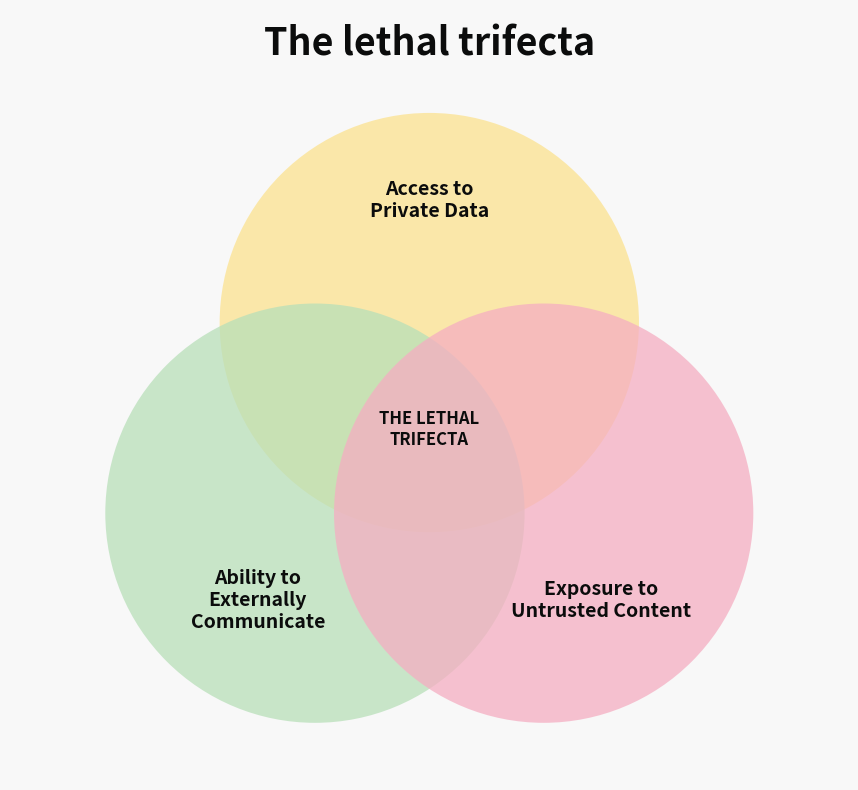
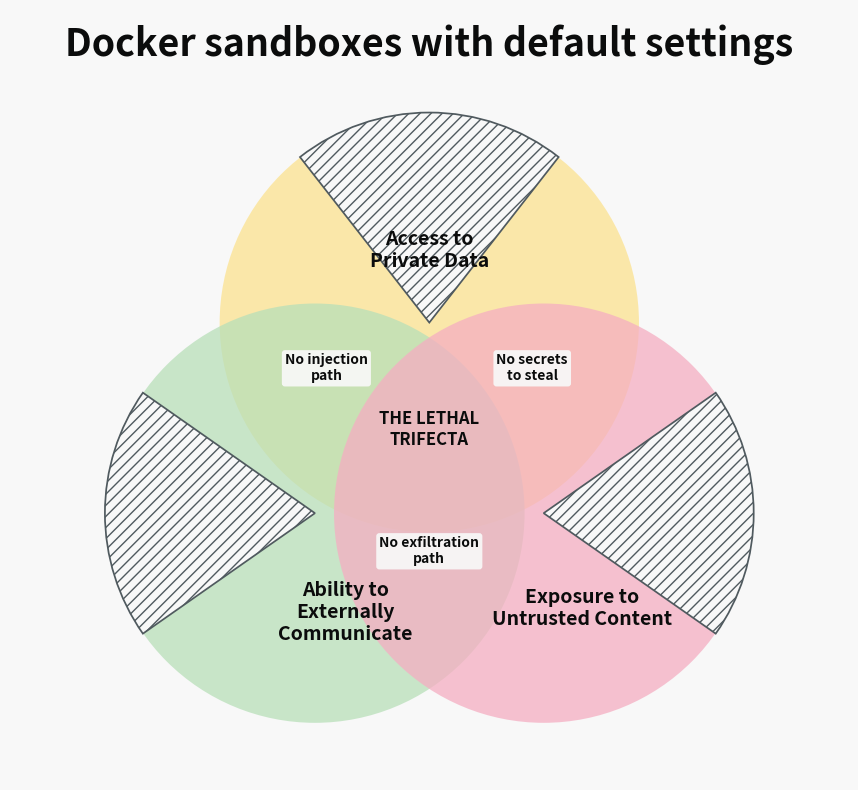

Python code for these plots, in order:
# uv run --with matplotlib lethal_trifecta.py
from pathlib import Path

import matplotlib.pyplot as plt
import matplotlib.patches as patches


# ---------- Styling ----------

BG = "#f8f8f8"
TEXT = "#0b0c0c"
MUTED = "#505a5f"

PASTEL_YELLOW = "#FCE28F"
PASTEL_GREEN = "#B8DFB9"
PASTEL_PINK = "#F5AEC2"

ALPHA = 0.75

RADIUS = 0.55
CENTER_TOP = (0.0, 0.30)
CENTER_LEFT = (-0.30, -0.20)
CENTER_RIGHT = (0.30, -0.20)

X_LIMS = (-1.10, 1.10)
Y_LIMS = (-0.90, 1.12)


# ---------- Figure helpers ----------

def setup_figure(figsize=(10, 8)):
    fig, ax = plt.subplots(figsize=figsize, facecolor=BG)
    ax.set_facecolor(BG)
    ax.set_xlim(*X_LIMS)
    ax.set_ylim(*Y_LIMS)
    ax.set_aspect("equal")
    ax.axis("off")
    return fig, ax


def save_figure(fig, filename):
    fig.tight_layout()
    fig.savefig(
        filename,
        dpi=300,
        facecolor=fig.get_facecolor(),
        bbox_inches="tight",
    )
    plt.close(fig)


def add_title(ax, title):
    ax.text(
        0,
        1.03,
        title,
        ha="center",
        va="center",
        fontsize=27,
        fontweight="bold",
        color=TEXT,
        family="sans-serif",
    )


# ---------- Base circles ----------

def add_trifecta_circles(ax):
    circles = {
        "top": patches.Circle(
            CENTER_TOP,
            RADIUS,
            facecolor=PASTEL_YELLOW,
            edgecolor="none",
            alpha=ALPHA,
        ),
        "left": patches.Circle(
            CENTER_LEFT,
            RADIUS,
            facecolor=PASTEL_GREEN,
            edgecolor="none",
            alpha=ALPHA,
        ),
        "right": patches.Circle(
            CENTER_RIGHT,
            RADIUS,
            facecolor=PASTEL_PINK,
            edgecolor="none",
            alpha=ALPHA,
        ),
    }

    for circle in circles.values():
        ax.add_patch(circle)

    return circles


# ---------- Labels ----------

def add_original_labels(ax):
    base = {
        "ha": "center",
        "va": "center",
        "color": TEXT,
        "family": "sans-serif",
        "fontweight": "bold",
        "zorder": 20,
    }

    ax.text(0.00, 0.62, "Access to\nPrivate Data", fontsize=14, **base)
    ax.text(-0.45, -0.43, "Ability to\nExternally\nCommunicate", fontsize=14, **base)
    ax.text(0.45, -0.43, "Exposure to\nUntrusted Content", fontsize=14, **base)
    ax.text(0.00, 0.02, "THE LETHAL\nTRIFECTA", fontsize=12, **base)


def add_docker_labels(ax):
    """
    Main labels repositioned to sit in the remaining coloured area,
    away from the removed pizza slices.
    """
    base = {
        "ha": "center",
        "va": "center",
        "color": TEXT,
        "family": "sans-serif",
        "fontweight": "bold",
        "zorder": 20,
    }

    # Lower than the original so it stays below the top slice
    ax.text(0.00, 0.49, "Access to\nPrivate Data", fontsize=14, **base)

    # Shifted rightward within the green circle to avoid the left slice
    ax.text(-0.22, -0.46, "Ability to\nExternally\nCommunicate", fontsize=14, **base)

    # Shifted leftward within the pink circle to avoid the right slice
    ax.text(0.40, -0.45, "Exposure to\nUntrusted Content", fontsize=14, **base)

    ax.text(0.00, 0.02, "THE LETHAL\nTRIFECTA", fontsize=12, **base)


def add_pairwise_overlap_labels(ax):
    style = {
        "ha": "center",
        "va": "center",
        "color": TEXT,
        "family": "sans-serif",
        "fontsize": 10,
        "fontweight": "bold",
        "zorder": 20,
    }

    box = dict(
        boxstyle="round,pad=0.22",
        facecolor=BG,
        edgecolor="none",
        alpha=0.92,
    )

    ax.text(-0.27, 0.18, "No injection\npath", bbox=box, **style)
    ax.text(0.27, 0.18, "No secrets\nto steal", bbox=box, **style)
    ax.text(0.00, -0.30, "No exfiltration\npath", bbox=box, **style)


# ---------- Slice overlay ----------

def add_removed_slice(ax, centre, theta1, theta2):
    """
    Draw a true pizza-slice wedge from the centre of the circle.
    """
    slice_patch = patches.Wedge(
        center=centre,
        r=RADIUS + 0.001,
        theta1=theta1,
        theta2=theta2,
        facecolor=BG,
        edgecolor=MUTED,
        linewidth=1.25,
        hatch="///",
        zorder=10,
    )
    ax.add_patch(slice_patch)


def add_docker_default_slices(ax):
    # Top circle: remove a large top-centred slice
    add_removed_slice(
        ax,
        CENTER_TOP,
        theta1=52,
        theta2=128,
    )

    # Left circle: remove a large far-left slice
    add_removed_slice(
        ax,
        CENTER_LEFT,
        theta1=145,
        theta2=215,
    )

    # Right circle: remove a large far-right slice
    add_removed_slice(
        ax,
        CENTER_RIGHT,
        theta1=-35,
        theta2=35,
    )


# ---------- Outputs ----------

def draw_original(output_path):
    fig, ax = setup_figure()
    add_title(ax, "The lethal trifecta")
    add_trifecta_circles(ax)
    add_original_labels(ax)
    save_figure(fig, output_path)


def draw_docker_default(output_path):
    fig, ax = setup_figure()
    add_title(ax, "Docker sandboxes with default settings")
    add_trifecta_circles(ax)
    add_docker_default_slices(ax)
    add_docker_labels(ax)
    add_pairwise_overlap_labels(ax)
    save_figure(fig, output_path)


def main():
    out_dir = Path("img")
    out_dir.mkdir(parents=True, exist_ok=True)

    original = out_dir / "lethal_trifecta.png"
    docker = out_dir / "lethal_trifecta_docker_default.png"

    draw_original(original)
    draw_docker_default(docker)

    print("Wrote:")
    print(f"  {original}")
    print(f"  {docker}")


if __name__ == "__main__":
    main()
